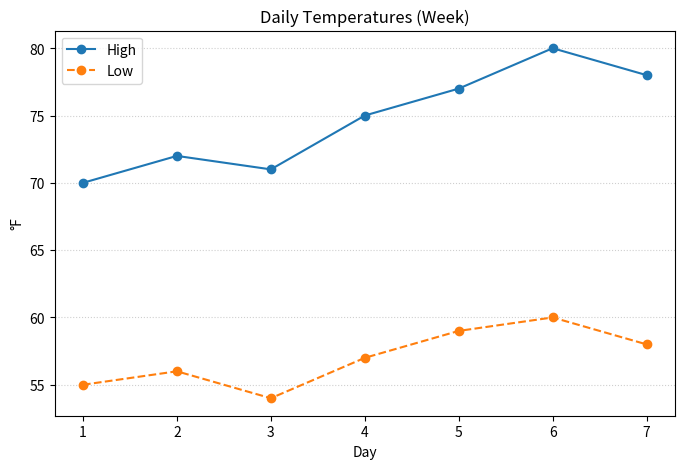

Generate this figure with matplotlib:
import pandas as pd
import matplotlib.pyplot as plt

days=list(range(1,8))
highs=[70,72,71,75,77,80,78]
lows=[55,56,54,57,59,60,58]
df=pd.DataFrame({'Day':days,'High':highs,'Low':lows})
plt.figure(figsize=(8,5))
plt.plot(df['Day'], df['High'], marker='o', label='High')
plt.plot(df['Day'], df['Low'], marker='o', linestyle='--', label='Low')
plt.title('Daily Temperatures (Week)')
plt.xlabel('Day'); plt.ylabel('°F')
plt.legend(); plt.grid(axis='y', linestyle=':', alpha=0.6)
plt.show()
